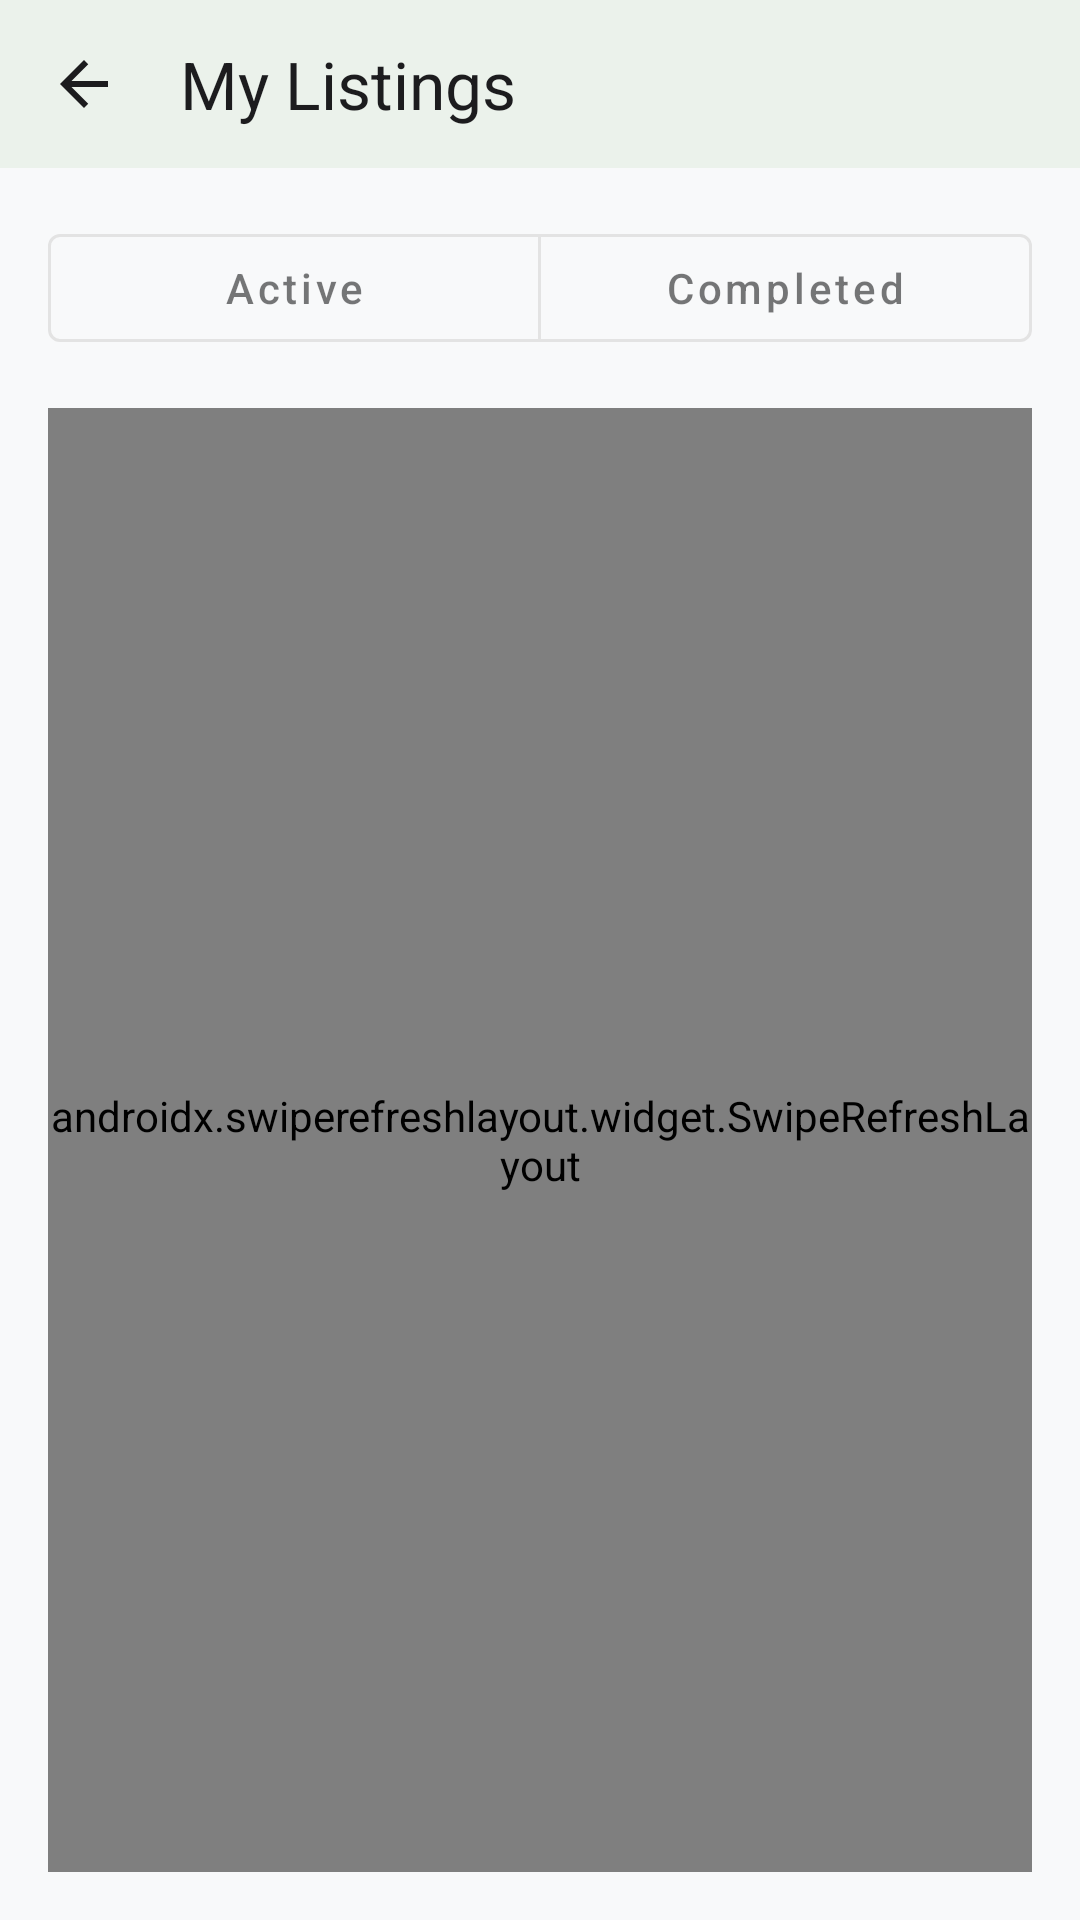

Here is an Android app screen rendered from its layout file. Give the layout XML and the strings, colors and styles it references.
<!-- AndroidManifest.xml: application theme Theme.EcoSwap -->
<!-- res/layout/fragment_my_listings.xml -->
<?xml version="1.0" encoding="utf-8"?>
<LinearLayout xmlns:android="http://schemas.android.com/apk/res/android"
    xmlns:app="http://schemas.android.com/apk/res-auto"
    android:layout_width="match_parent"
    android:layout_height="match_parent"
    android:background="@color/background_light"
    android:orientation="vertical">

    <com.google.android.material.appbar.MaterialToolbar
        android:id="@+id/myListingsToolbar"
        android:layout_width="match_parent"
        android:layout_height="wrap_content"
        android:background="@color/white"
        android:elevation="4dp"
        android:minHeight="56dp"
        app:navigationIcon="@drawable/ic_arrow_back"
        app:navigationIconTint="@color/text_primary"
        app:title="@string/my_listings_title"
        app:titleTextColor="@color/text_primary" />

    <com.google.android.material.button.MaterialButtonToggleGroup
        android:id="@+id/toggleListings"
        android:layout_width="match_parent"
        android:layout_height="wrap_content"
        android:layout_marginStart="16dp"
        android:layout_marginTop="16dp"
        android:layout_marginEnd="16dp"
        android:clipToPadding="false"
        android:gravity="center"
        app:singleSelection="true">

        <com.google.android.material.button.MaterialButton
            android:id="@+id/btnToggleActive"
            style="@style/Widget.MaterialComponents.Button.OutlinedButton"
            android:layout_width="0dp"
            android:layout_height="wrap_content"
            android:layout_marginEnd="8dp"
            android:layout_weight="1"
            android:minWidth="120dp"
            android:text="@string/my_listings_tab_active"
            android:textAllCaps="false" />

        <com.google.android.material.button.MaterialButton
            android:id="@+id/btnToggleCompleted"
            style="@style/Widget.MaterialComponents.Button.OutlinedButton"
            android:layout_width="0dp"
            android:layout_height="wrap_content"
            android:layout_weight="1"
            android:minWidth="120dp"
            android:text="@string/my_listings_tab_completed"
            android:textAllCaps="false" />

    </com.google.android.material.button.MaterialButtonToggleGroup>

    <FrameLayout
        android:layout_width="match_parent"
        android:layout_height="0dp"
        android:layout_margin="16dp"
        android:layout_weight="1">

        <androidx.swiperefreshlayout.widget.SwipeRefreshLayout
            android:id="@+id/swipeActiveListings"
            android:layout_width="match_parent"
            android:layout_height="match_parent">

            <androidx.recyclerview.widget.RecyclerView
                android:id="@+id/rvActiveListings"
                android:layout_width="match_parent"
                android:layout_height="match_parent"
                android:clipToPadding="false"
                android:paddingBottom="32dp" />
        </androidx.swiperefreshlayout.widget.SwipeRefreshLayout>

        <androidx.swiperefreshlayout.widget.SwipeRefreshLayout
            android:id="@+id/swipeCompletedListings"
            android:layout_width="match_parent"
            android:layout_height="match_parent"
            android:visibility="gone">

            <androidx.recyclerview.widget.RecyclerView
                android:id="@+id/rvCompletedTrades"
                android:layout_width="match_parent"
                android:layout_height="match_parent"
                android:clipToPadding="false"
                android:paddingBottom="32dp" />
        </androidx.swiperefreshlayout.widget.SwipeRefreshLayout>

        <TextView
            android:id="@+id/tvEmptyActive"
            android:layout_width="match_parent"
            android:layout_height="wrap_content"
            android:layout_gravity="center"
            android:gravity="center"
            android:text="@string/my_listings_active_empty"
            android:textColor="@color/text_secondary"
            android:textSize="14sp"
            android:visibility="gone" />

        <TextView
            android:id="@+id/tvEmptyCompleted"
            android:layout_width="match_parent"
            android:layout_height="wrap_content"
            android:layout_gravity="center"
            android:gravity="center"
            android:text="@string/my_listings_completed_empty"
            android:textColor="@color/text_secondary"
            android:textSize="14sp"
            android:visibility="gone" />

        <ProgressBar
            android:id="@+id/progressListings"
            style="?android:attr/progressBarStyleLarge"
            android:layout_width="wrap_content"
            android:layout_height="wrap_content"
            android:layout_gravity="center"
            android:visibility="gone" />

    </FrameLayout>

</LinearLayout>
<!-- resources referenced by this layout -->
<resources>
  <color name="background_light">#F8F9FA</color>
  <color name="text_primary">#1C1C1E</color>
  <color name="text_secondary">#616161</color>
  <color name="white">#FFFFFFFF</color>
  <!-- drawable ic_arrow_back (drawable) -->
  <?xml version="1.0" encoding="utf-8"?>
  <vector xmlns:android="http://schemas.android.com/apk/res/android"
      android:width="24dp"
      android:height="24dp"
      android:viewportWidth="24"
      android:viewportHeight="24">
      <path
          android:fillColor="#000000"
          android:pathData="M20,11H7.83l5.59-5.59L12,4l-8,8 8,8 1.41-1.41L7.83,13H20z" />
  </vector>
  <string name="my_listings_active_empty">You don’t have any active listings yet.</string>
  <string name="my_listings_completed_empty">No completed swaps or donations yet.</string>
  <string name="my_listings_tab_active">Active</string>
  <string name="my_listings_tab_completed">Completed</string>
  <string name="my_listings_title">My Listings</string>
  <style name="Theme.EcoSwap" parent="Base.Theme.EcoSwap" />
  <style name="Base.Theme.EcoSwap" parent="Theme.Material3.Light.NoActionBar">
          
          <item name="colorPrimary">@color/primary_green</item>
          <item name="colorPrimaryVariant">@color/primary_green_dark</item>
          <item name="colorOnPrimary">@color/white</item>
          
          
          <item name="colorSecondary">@color/primary_blue</item>
          <item name="colorSecondaryVariant">@color/primary_blue_dark</item>
          <item name="colorOnSecondary">@color/white</item>
          
          
          <item name="android:colorBackground">@color/background_light</item>
          <item name="colorSurface">@color/white</item>
          <item name="colorOnSurface">@color/text_primary</item>
          
          
          <item name="android:statusBarColor">@color/white</item>
          <item name="android:windowLightStatusBar">true</item>
          
          
          <item name="android:navigationBarColor">@color/white</item>
          <item name="android:windowLightNavigationBar">true</item>
          
          
          <item name="android:windowAnimationStyle">@style/WindowAnimationTransition</item>
      </style>
  <color name="primary_green">#2E7D32</color>
  <color name="primary_green_dark">#1B5E20</color>
  <color name="primary_blue">#1565C0</color>
  <color name="primary_blue_dark">#0D47A1</color>
  <style name="WindowAnimationTransition">
          <item name="android:activityOpenEnterAnimation">@anim/slide_in_right</item>
          <item name="android:activityOpenExitAnimation">@anim/slide_out_left</item>
          <item name="android:activityCloseEnterAnimation">@anim/slide_in_left</item>
          <item name="android:activityCloseExitAnimation">@anim/slide_out_right</item>
      </style>
</resources>
